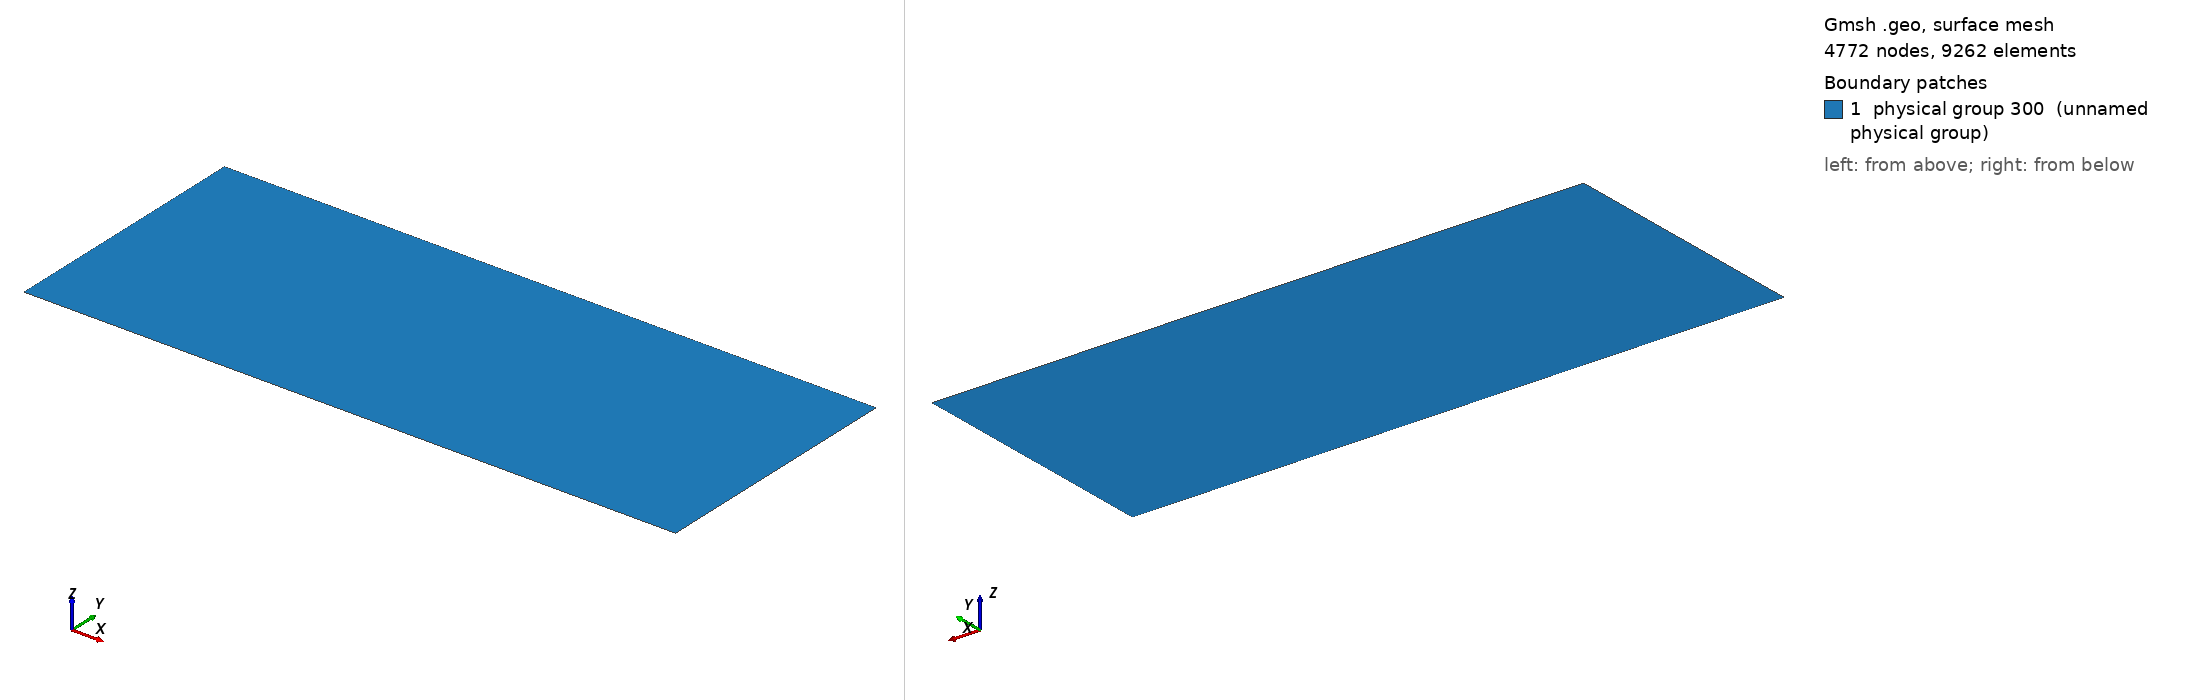

Gmsh geometry script, surface-meshed: 4772 nodes, 9262 surface elements. Boundary patches (legend numbers): 1 physical group 300 (unnamed physical group). Left view from above one corner, right view from below the opposite corner. Legend entries are the model's physical surfaces. The drawing asked Gmsh for element sizes between 1% and 20% of the model's largest extent; the script's own settings can give other sizes.

=== mesh_mu.geo (drawn) ===
// Gmsh project created on Sun Jan 15 10:08:13 2023

Rc = 5.0;
sa = 1.0;
size = 0.05;

//+
Point(1) = {0, -1, 0, 1.0};
//+
Point(2) = {0, 1, 0, 1.0};
//+
Point(3) = {Rc, 1, 0, 1.0};
//+
Point(4) = {Rc, -1, 0, 1.0};
//+
Point(5) = {sa, -1, 0, 1.0};
//+
Point(6) = {sa, 1, 0, 1.0};
//+
Line(1) = {1, 2};
//+
Line(2) = {2, 6};
//+
Line(3) = {6, 3};
//+
Line(4) = {3, 4};
//+
Line(5) = {4, 5};
//+
Line(6) = {5, 1};
//+
Line(7) = {5, 6};
//+
Curve Loop(1) = {1, 2, -7, 6};
//+
Plane Surface(1) = {1};
//+
Curve Loop(2) = {7, 3, 4, 5};
//+
Plane Surface(2) = {2};
//+
Physical Curve(201) = {4};
//+
Physical Surface(300) = {1};
//+
Physical Surface(300) += {2};
//+
Field[1] = Constant;
//+
Field[1].IncludeBoundary = 1;
//+
Field[1].VIn = size;
//+
Field[1].VOut = size;
//+
Background Field = 1;
